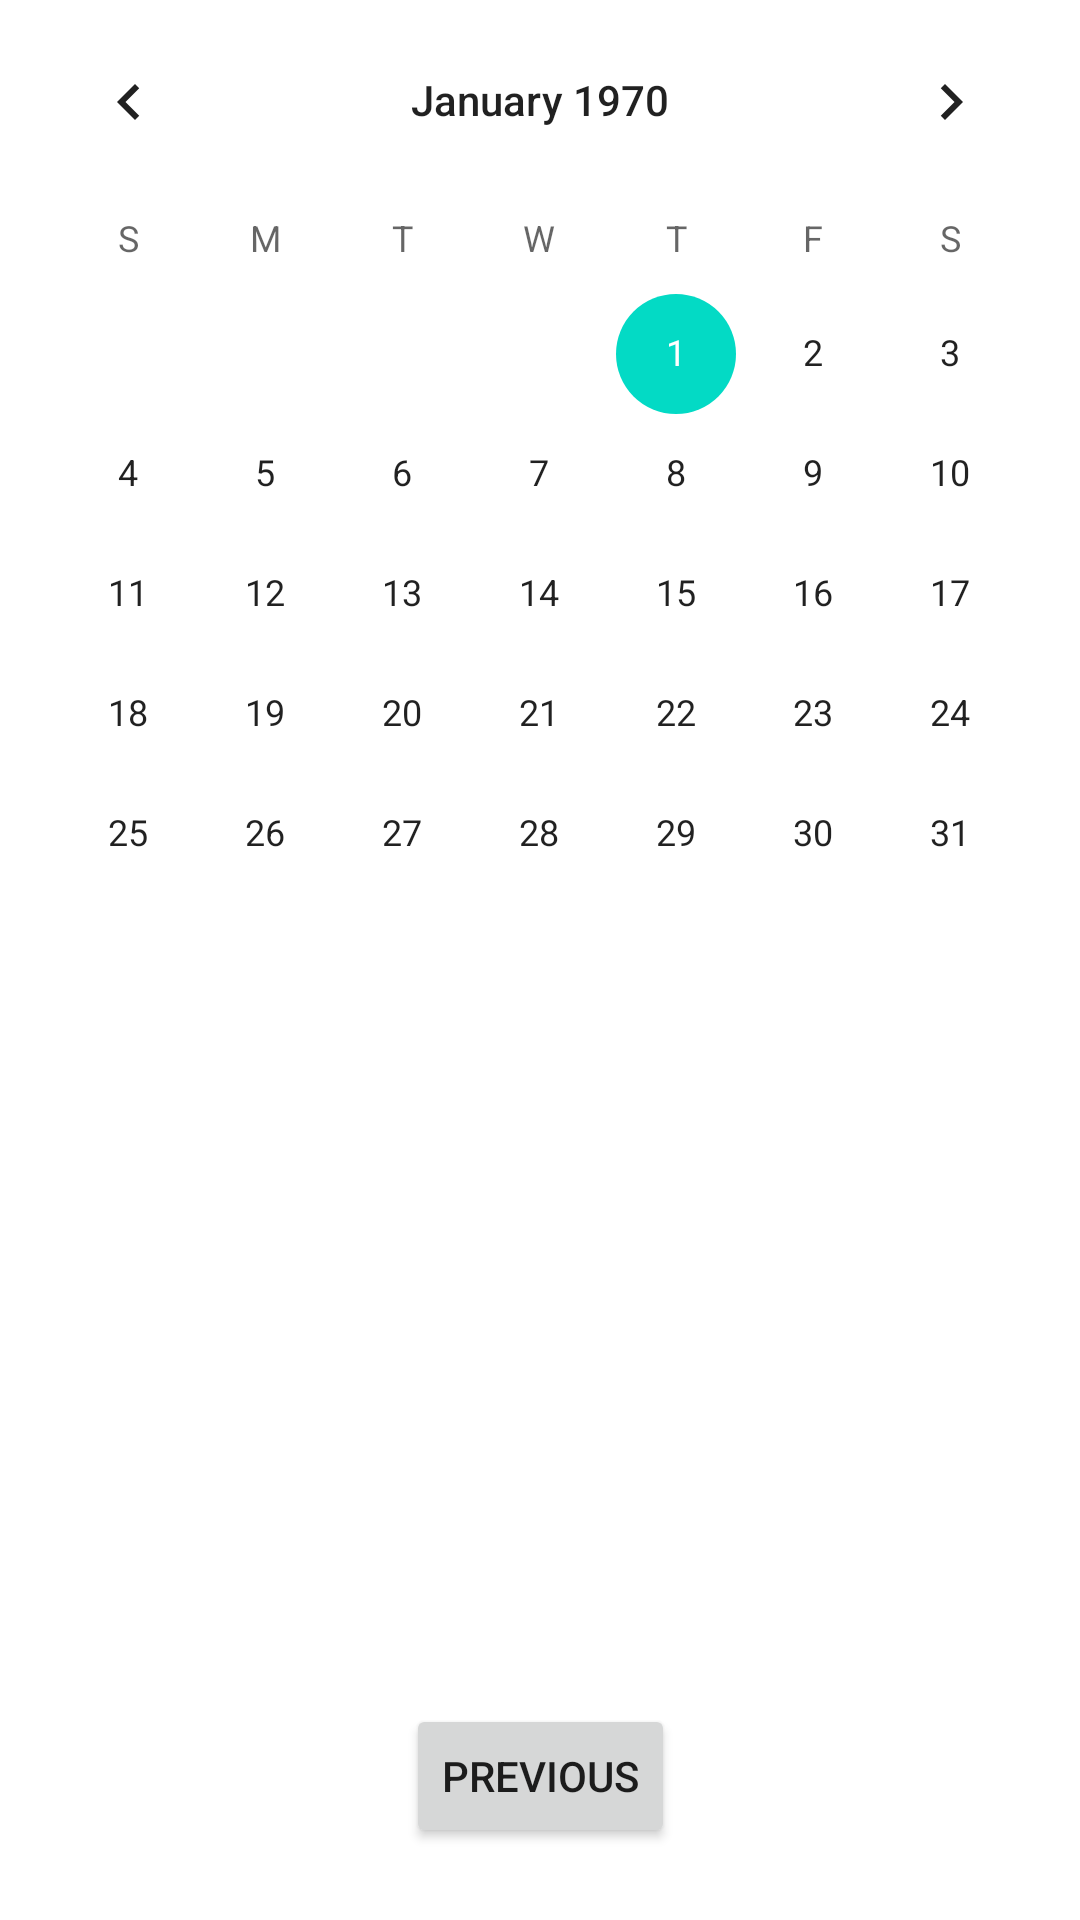

Produce the Android XML layout that renders to this screen, including the resource entries it uses.
<!-- AndroidManifest.xml: application theme Theme.PrivateLesson -->
<!-- res/layout/fragment_second.xml -->
<?xml version="1.0" encoding="utf-8"?>

<androidx.constraintlayout.widget.ConstraintLayout xmlns:android="http://schemas.android.com/apk/res/android"
    xmlns:app="http://schemas.android.com/apk/res-auto"
    xmlns:tools="http://schemas.android.com/tools"
    android:layout_width="match_parent"
    android:layout_height="match_parent"
    tools:context=".SecondFragment">

    <Button
        android:id="@+id/button_second"
        android:layout_width="wrap_content"
        android:layout_height="wrap_content"
        android:layout_marginBottom="24dp"
        android:text="@string/previous"
        app:layout_constraintBottom_toBottomOf="parent"
        app:layout_constraintEnd_toEndOf="parent"
        app:layout_constraintStart_toStartOf="parent" />

    <CalendarView
        android:id="@+id/calendarView"
        android:layout_width="0dp"
        android:layout_height="wrap_content"
        app:layout_constraintEnd_toEndOf="parent"
        app:layout_constraintHorizontal_bias="0.5"
        app:layout_constraintStart_toStartOf="parent"
        app:layout_constraintTop_toTopOf="parent" />

    <androidx.recyclerview.widget.RecyclerView
        android:id="@+id/list"
        android:layout_width="0dp"
        android:layout_height="0dp"
        android:layout_marginBottom="16dp"
        app:layout_constraintBottom_toTopOf="@+id/button_second"
        app:layout_constraintEnd_toEndOf="parent"
        app:layout_constraintHorizontal_bias="0.5"
        app:layout_constraintStart_toStartOf="parent"
        app:layout_constraintTop_toBottomOf="@+id/calendarView" />
</androidx.constraintlayout.widget.ConstraintLayout>
<!-- resources referenced by this layout -->
<resources>
  <string name="previous">Previous</string>
  <style name="Theme.PrivateLesson" parent="Theme.MaterialComponents.DayNight.DarkActionBar">
          
          <item name="colorPrimary">@color/purple_500</item>
          <item name="colorPrimaryVariant">@color/purple_700</item>
          <item name="colorOnPrimary">@color/white</item>
          
          <item name="colorSecondary">@color/teal_200</item>
          <item name="colorSecondaryVariant">@color/teal_700</item>
          <item name="colorOnSecondary">@color/black</item>
          
          <item name="android:statusBarColor" tools:targetApi="l">?attr/colorPrimaryVariant</item>
          
      </style>
  <!-- not gathered from this repository: default colours our renderer supplied (Android Studio template values) -->
  <color name="purple_500">#FF6200EE</color>
  <color name="purple_700">#FF3700B3</color>
  <color name="teal_200">#FF03DAC5</color>
  <color name="teal_700">#FF018786</color>
  <color name="black">#FF000000</color>
  <color name="white">#FFFFFFFF</color>
</resources>
